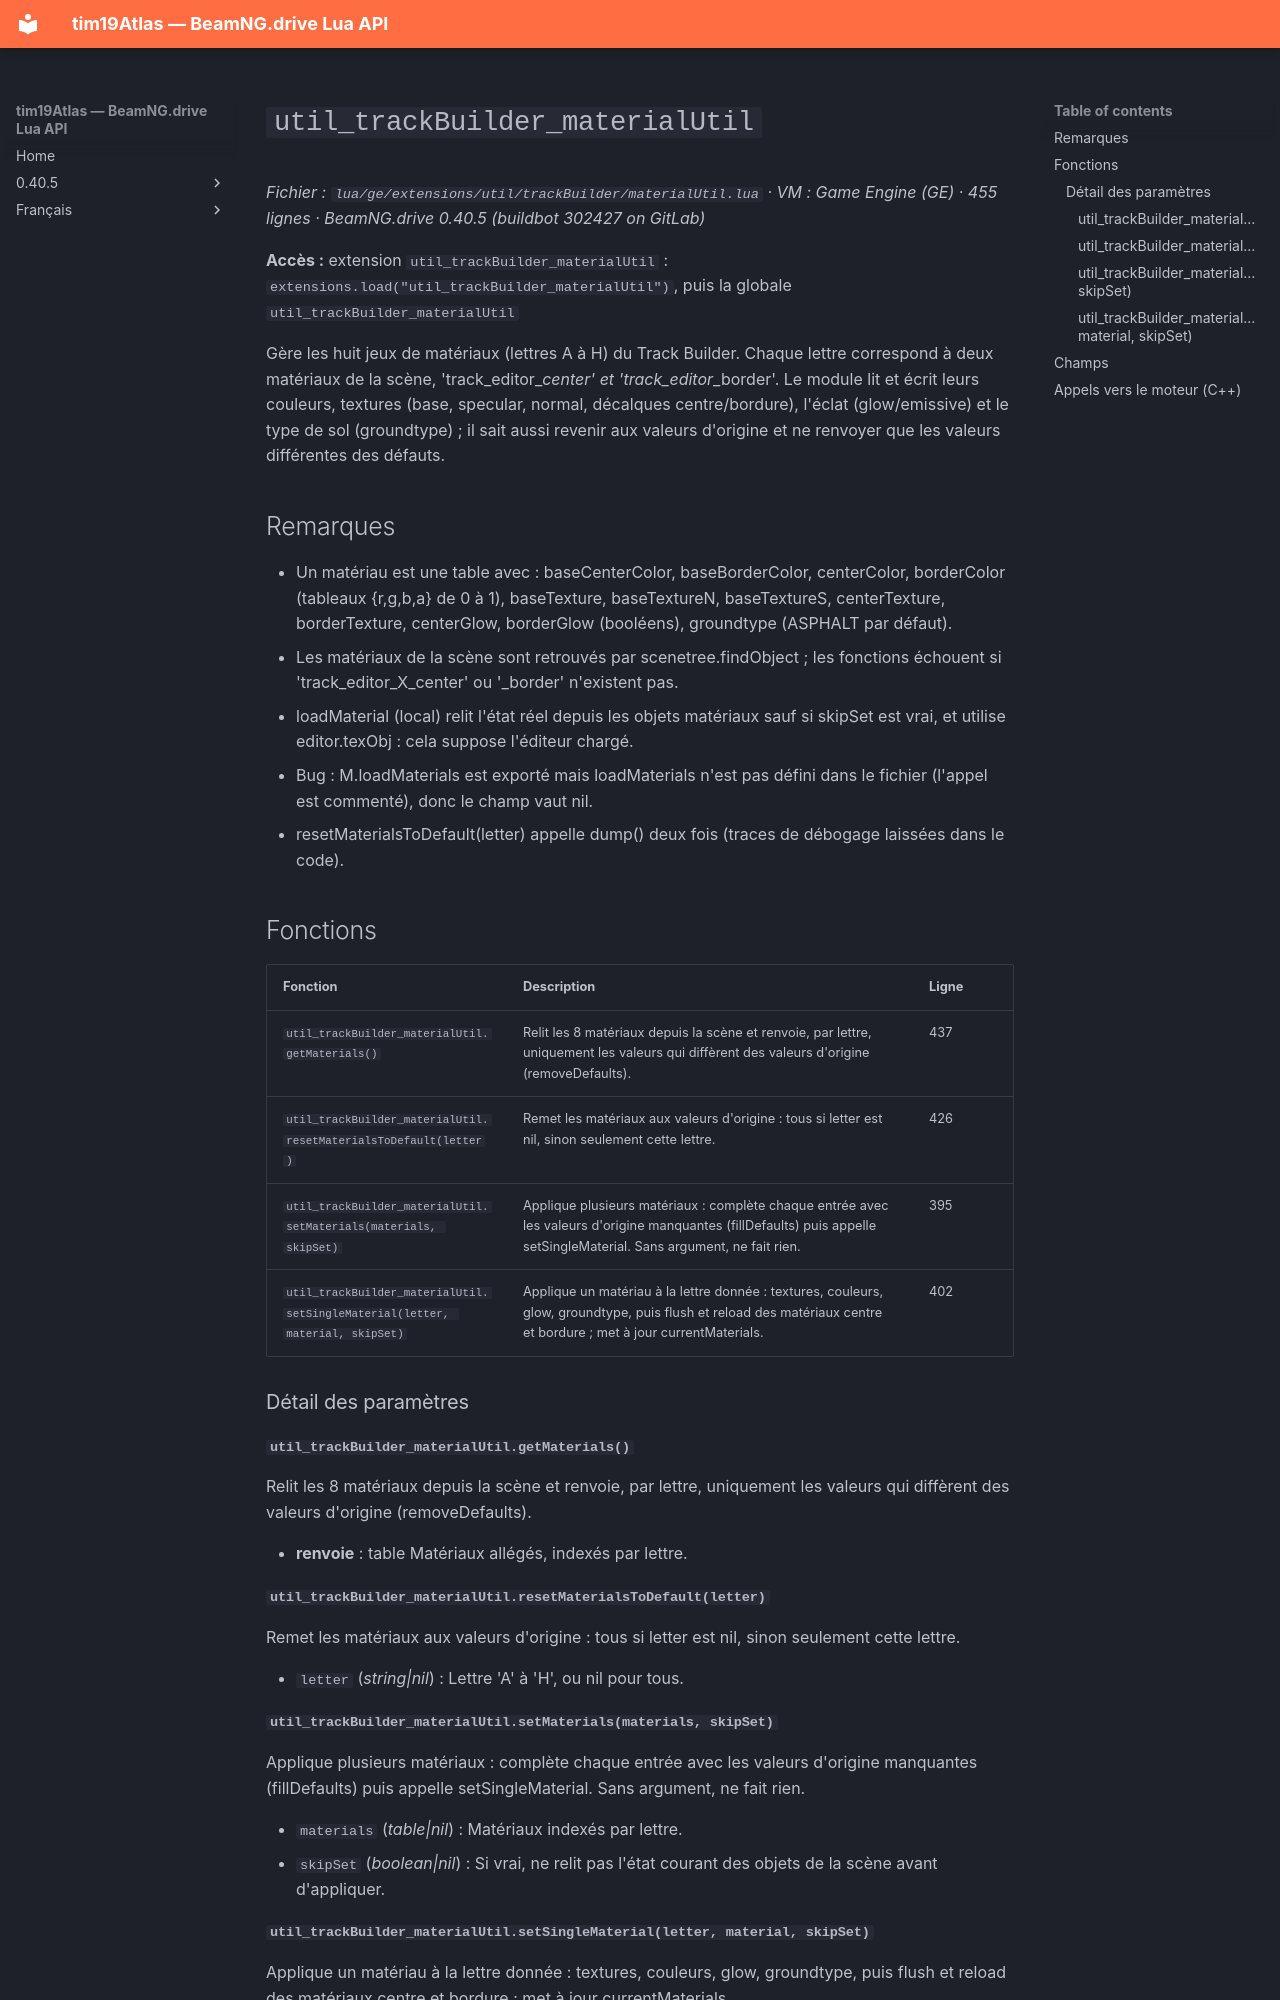

repository: Tim0219800/beamng-lua-atlas · page: fr/0.40.5/ge/extensions/util/trackBuilder/materialUtil.html · generator: mkdocs

# `util_trackBuilder_materialUtil`

*Fichier : `lua/ge/extensions/util/trackBuilder/materialUtil.lua` · VM : Game Engine (GE) · 455 lignes · BeamNG.drive 0.40.5 (buildbot 302427 on GitLab)*

**Accès :** extension `util_trackBuilder_materialUtil` : `extensions.load("util_trackBuilder_materialUtil")`, puis la globale `util_trackBuilder_materialUtil`

Gère les huit jeux de matériaux (lettres A à H) du Track Builder. Chaque lettre correspond à deux matériaux de la scène, 'track_editor_<lettre>_center' et 'track_editor_<lettre>_border'. Le module lit et écrit leurs couleurs, textures (base, specular, normal, décalques centre/bordure), l'éclat (glow/emissive) et le type de sol (groundtype) ; il sait aussi revenir aux valeurs d'origine et ne renvoyer que les valeurs différentes des défauts.

## Remarques

- Un matériau est une table avec : baseCenterColor, baseBorderColor, centerColor, borderColor (tableaux {r,g,b,a} de 0 à 1), baseTexture, baseTextureN, baseTextureS, centerTexture, borderTexture, centerGlow, borderGlow (booléens), groundtype (ASPHALT par défaut).
- Les matériaux de la scène sont retrouvés par scenetree.findObject ; les fonctions échouent si 'track_editor_X_center' ou '_border' n'existent pas.
- loadMaterial (local) relit l'état réel depuis les objets matériaux sauf si skipSet est vrai, et utilise editor.texObj : cela suppose l'éditeur chargé.
- Bug : M.loadMaterials est exporté mais loadMaterials n'est pas défini dans le fichier (l'appel est commenté), donc le champ vaut nil.
- resetMaterialsToDefault(letter) appelle dump() deux fois (traces de débogage laissées dans le code).

## Fonctions

| Fonction | Description | Ligne |
|---|---|---|
| `util_trackBuilder_materialUtil.getMaterials()` | Relit les 8 matériaux depuis la scène et renvoie, par lettre, uniquement les valeurs qui diffèrent des valeurs d'origine (removeDefaults). | 437 |
| `util_trackBuilder_materialUtil.resetMaterialsToDefault(letter)` | Remet les matériaux aux valeurs d'origine : tous si letter est nil, sinon seulement cette lettre. | 426 |
| `util_trackBuilder_materialUtil.setMaterials(materials, skipSet)` | Applique plusieurs matériaux : complète chaque entrée avec les valeurs d'origine manquantes (fillDefaults) puis appelle setSingleMaterial. Sans argument, ne fait rien. | 395 |
| `util_trackBuilder_materialUtil.setSingleMaterial(letter, material, skipSet)` | Applique un matériau à la lettre donnée : textures, couleurs, glow, groundtype, puis flush et reload des matériaux centre et bordure ; met à jour currentMaterials. | 402 |

### Détail des paramètres

#### `util_trackBuilder_materialUtil.getMaterials()`

Relit les 8 matériaux depuis la scène et renvoie, par lettre, uniquement les valeurs qui diffèrent des valeurs d'origine (removeDefaults).

- **renvoie** : table<string, table> Matériaux allégés, indexés par lettre.

#### `util_trackBuilder_materialUtil.resetMaterialsToDefault(letter)`

Remet les matériaux aux valeurs d'origine : tous si letter est nil, sinon seulement cette lettre.

- `letter` (*string|nil*) : Lettre 'A' à 'H', ou nil pour tous.
